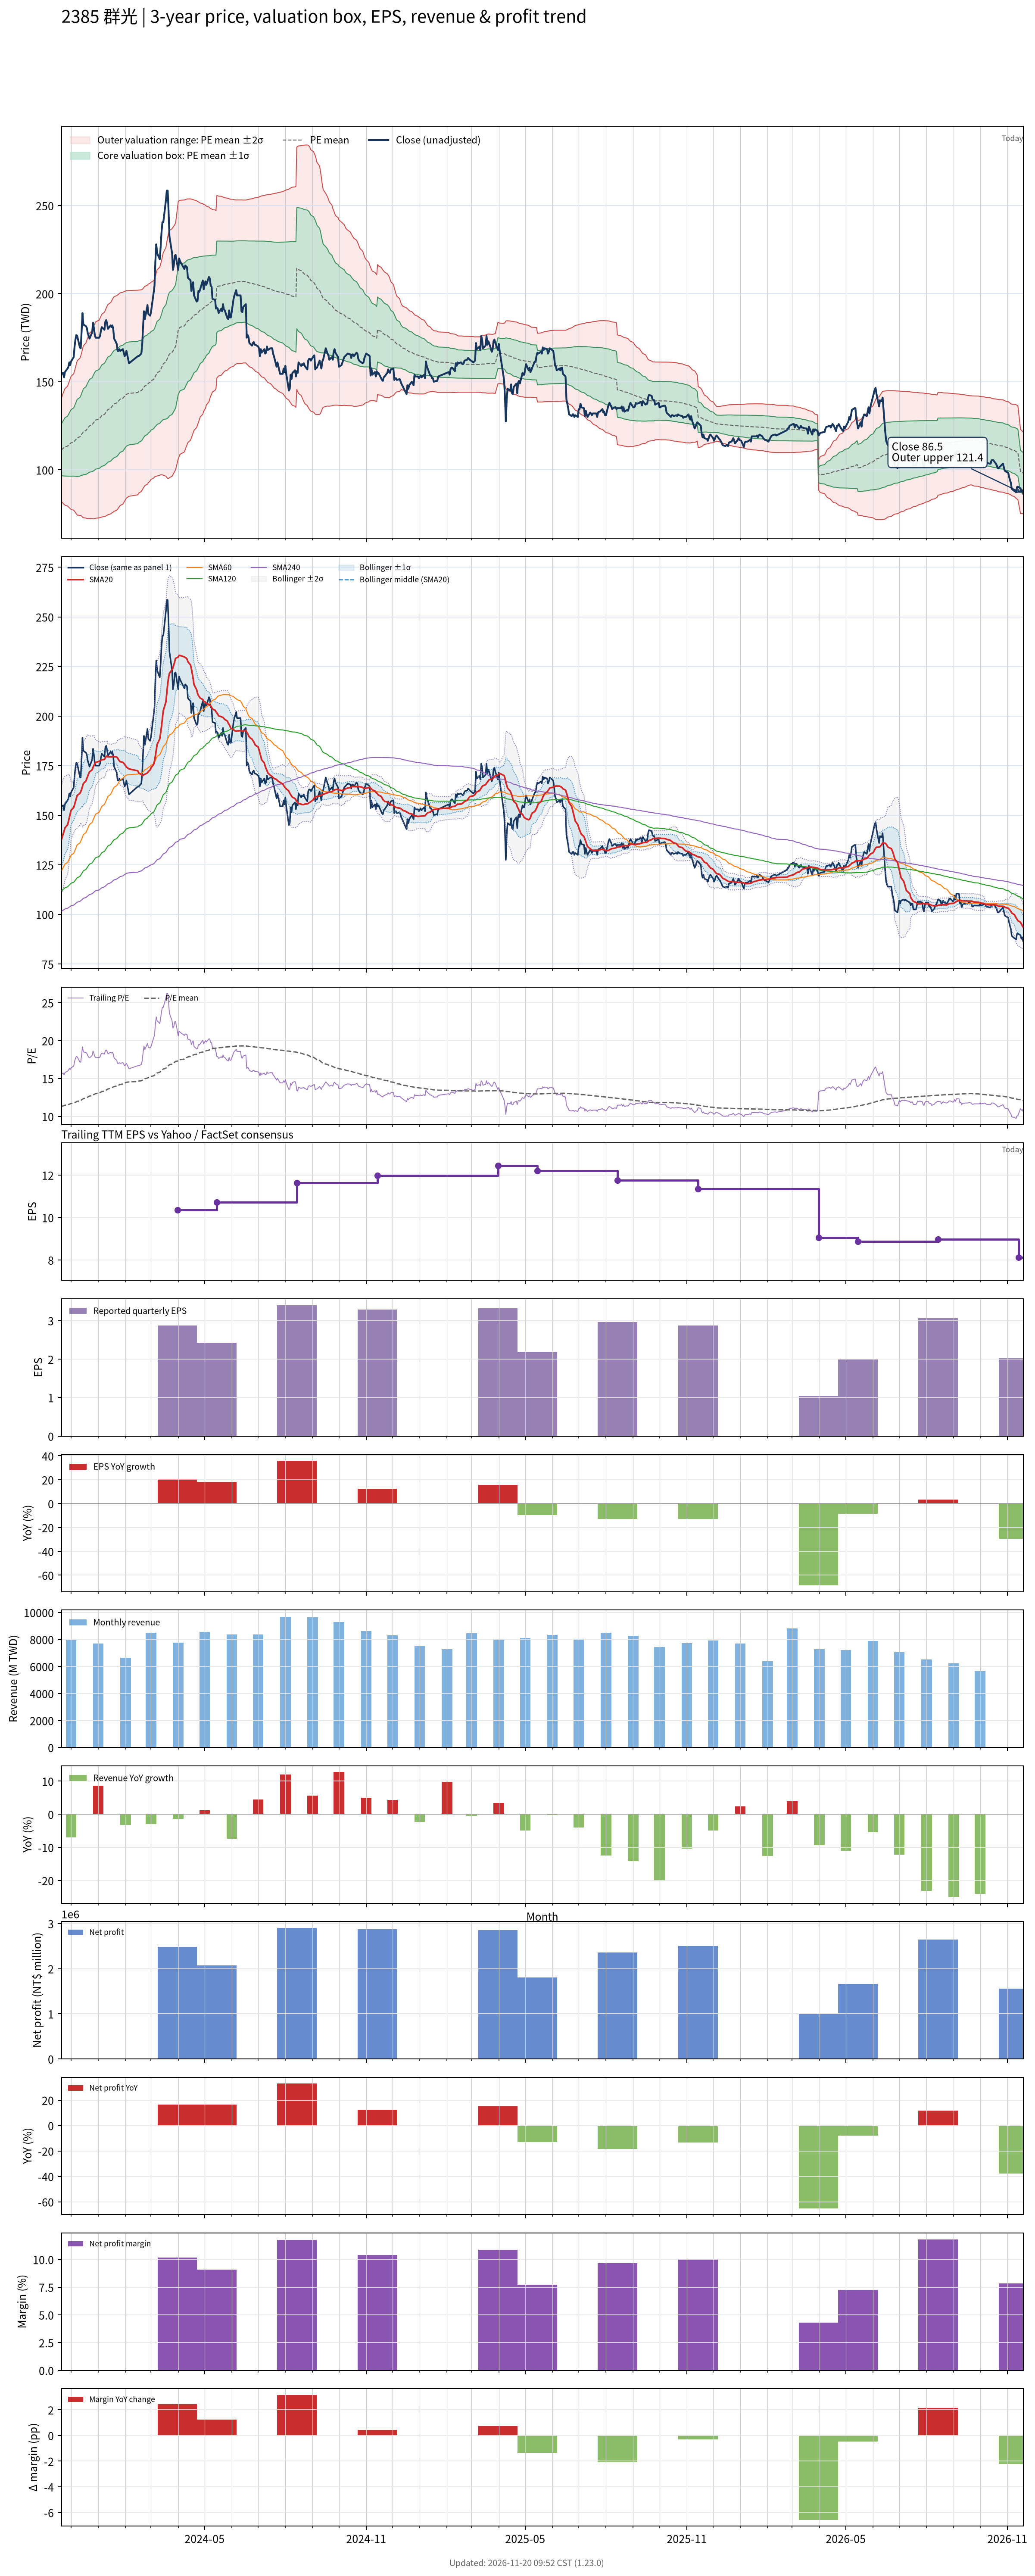

The table this chart was drawn from, first rows:
# chart-version: skill-stock-dynamic-val…
date, close, available_date, period_end, eps, ttm_eps, pe, pe_mean, pe_std, price_m2, price_m1, price_mean, price_p1, price_p2, forward_eps, forward_pe, forward_pe_mean, forward_pe_std, forward_price_m2, forward_price_m1, forward_price_mean, forward_price_p1, forward_price_p2, sma20
2023-11-20, 155, 2023-11-14, 2023-09-30, 2.93, 9.86, 15.72, 11.3, 1.488, 82.03, 96.7, 111.4, 126, 140.7, , , , , , , , , , 137.7
2023-11-21, 154.5, 2023-11-14, 2023-09-30, 2.93, 9.86, 15.67, 11.34, 1.539, 81.45, 96.62, 111.8, 127, 142.1, , , , , , , , , , 139
2023-11-22, 155, 2023-11-14, 2023-09-30, 2.93, 9.86, 15.72, 11.38, 1.589, 80.88, 96.55, 112.2, 127.9, 143.5, , , , , , , , , , 140.6
2023-11-23, 152.5, 2023-11-14, 2023-09-30, 2.93, 9.86, 15.47, 11.42, 1.631, 80.44, 96.52, 112.6, 128.7, 144.8, , , , , , , , , , 141.9
2023-11-24, 155.5, 2023-11-14, 2023-09-30, 2.93, 9.86, 15.77, 11.46, 1.677, 79.97, 96.5, 113, 129.6, 146.1, , , , , , , , , , 143.5
2023-11-27, 157.5, 2023-11-14, 2023-09-30, 2.93, 9.86, 15.97, 11.51, 1.724, 79.46, 96.46, 113.5, 130.5, 147.5, , , , , , , , , , 145.2
2023-11-28, 158.5, 2023-11-14, 2023-09-30, 2.93, 9.86, 16.08, 11.55, 1.772, 78.96, 96.44, 113.9, 131.4, 148.9, , , , , , , , , , 146.9
2023-11-29, 161, 2023-11-14, 2023-09-30, 2.93, 9.86, 16.33, 11.6, 1.823, 78.45, 96.42, 114.4, 132.4, 150.3, , , , , , , , , , 148.8
2023-11-30, 159.5, 2023-11-14, 2023-09-30, 2.93, 9.86, 16.18, 11.65, 1.868, 78, 96.42, 114.8, 133.3, 151.7, , , , , , , , , , 150.7
2023-12-01, 161.5, 2023-11-14, 2023-09-30, 2.93, 9.86, 16.38, 11.69, 1.915, 77.56, 96.43, 115.3, 134.2, 153.1, , , , , , , , , , 152.5
2023-12-04, 164, 2023-11-14, 2023-09-30, 2.93, 9.86, 16.63, 11.75, 1.964, 77.09, 96.45, 115.8, 135.2, 154.5, , , , , , , , , , 153.9
2023-12-05, 170, 2023-11-14, 2023-09-30, 2.93, 9.86, 17.24, 11.8, 2.024, 76.46, 96.41, 116.4, 136.3, 156.3, , , , , , , , , , 155.4
2023-12-06, 174, 2023-11-14, 2023-09-30, 2.93, 9.86, 17.65, 11.86, 2.09, 75.74, 96.34, 116.9, 137.5, 158.1, , , , , , , , , , 157
2023-12-07, 176.5, 2023-11-14, 2023-09-30, 2.93, 9.86, 17.9, 11.92, 2.158, 74.97, 96.25, 117.5, 138.8, 160.1, , , , , , , , , , 158.5
2023-12-08, 176, 2023-11-14, 2023-09-30, 2.93, 9.86, 17.85, 11.98, 2.222, 74.32, 96.22, 118.1, 140, 161.9, , , , , , , , , , 160
2023-12-11, 169.5, 2023-11-14, 2023-09-30, 2.93, 9.86, 17.19, 12.04, 2.261, 74.16, 96.46, 118.8, 141, 163.3, , , , , , , , , , 161
2023-12-12, 169, 2023-11-14, 2023-09-30, 2.93, 9.86, 17.14, 12.11, 2.296, 74.1, 96.74, 119.4, 142, 164.7, , , , , , , , , , 161.8
2023-12-13, 178.5, 2023-11-14, 2023-09-30, 2.93, 9.86, 18.1, 12.18, 2.348, 73.79, 96.94, 120.1, 143.2, 166.4, , , , , , , , , , 163
2023-12-14, 189, 2023-11-14, 2023-09-30, 2.93, 9.86, 19.17, 12.26, 2.421, 73.14, 97, 120.9, 144.7, 168.6, , , , , , , , , , 164.5
2023-12-15, 182.5, 2023-11-14, 2023-09-30, 2.93, 9.86, 18.51, 12.33, 2.473, 72.84, 97.23, 121.6, 146, 170.4, , , , , , , , , , 166
2023-12-18, 181.5, 2023-11-14, 2023-09-30, 2.93, 9.86, 18.41, 12.41, 2.522, 72.61, 97.47, 122.3, 147.2, 172.1, , , , , , , , , , 167.3
2023-12-19, 180.5, 2023-11-14, 2023-09-30, 2.93, 9.86, 18.31, 12.48, 2.567, 72.41, 97.72, 123, 148.3, 173.7, , , , , , , , , , 168.6
2023-12-20, 177.5, 2023-11-14, 2023-09-30, 2.93, 9.86, 18, 12.55, 2.605, 72.34, 98.02, 123.7, 149.4, 175.1, , , , , , , , , , 169.7
2023-12-21, 176, 2023-11-14, 2023-09-30, 2.93, 9.86, 17.85, 12.61, 2.638, 72.34, 98.35, 124.4, 150.4, 176.4, , , , , , , , , , 170.9
2023-12-22, 174.5, 2023-11-14, 2023-09-30, 2.93, 9.86, 17.7, 12.68, 2.668, 72.38, 98.68, 125, 151.3, 177.6, , , , , , , , , , 171.8
2023-12-25, 178, 2023-11-14, 2023-09-30, 2.93, 9.86, 18.05, 12.74, 2.703, 72.34, 98.98, 125.6, 152.3, 178.9, , , , , , , , , , 172.9
2023-12-26, 183.5, 2023-11-14, 2023-09-30, 2.93, 9.86, 18.61, 12.81, 2.745, 72.19, 99.26, 126.3, 153.4, 180.4, , , , , , , , , , 174.1
2023-12-27, 180.5, 2023-11-14, 2023-09-30, 2.93, 9.86, 18.31, 12.88, 2.779, 72.19, 99.59, 127, 154.4, 181.8, , , , , , , , , , 175.1
2023-12-28, 176.5, 2023-11-14, 2023-09-30, 2.93, 9.86, 17.9, 12.94, 2.805, 72.31, 99.97, 127.6, 155.3, 182.9, , , , , , , , , , 175.9
2023-12-29, 175, 2023-11-14, 2023-09-30, 2.93, 9.86, 17.75, 13.01, 2.827, 72.52, 100.4, 128.3, 156.1, 184, , , , , , , , , , 176.6
2024-01-02, 175, 2023-11-14, 2023-09-30, 2.93, 9.86, 17.75, 13.07, 2.847, 72.74, 100.8, 128.9, 157, 185, , , , , , , , , , 177.2
2024-01-03, 176, 2023-11-14, 2023-09-30, 2.93, 9.86, 17.85, 13.13, 2.869, 72.91, 101.2, 129.5, 157.8, 186.1, , , , , , , , , , 177.5
2024-01-04, 179, 2023-11-14, 2023-09-30, 2.93, 9.86, 18.15, 13.2, 2.893, 73.1, 101.6, 130.1, 158.7, 187.2, , , , , , , , , , 177.7
2024-01-05, 181, 2023-11-14, 2023-09-30, 2.93, 9.86, 18.36, 13.27, 2.919, 73.25, 102, 130.8, 159.6, 188.4, , , , , , , , , , 177.9
2024-01-08, 179.5, 2023-11-14, 2023-09-30, 2.93, 9.86, 18.2, 13.33, 2.94, 73.49, 102.5, 131.5, 160.4, 189.4, , , , , , , , , , 178.1
2024-01-09, 184, 2023-11-14, 2023-09-30, 2.93, 9.86, 18.66, 13.4, 2.966, 73.67, 102.9, 132.2, 161.4, 190.6, , , , , , , , , , 178.8
2024-01-10, 185, 2023-11-14, 2023-09-30, 2.93, 9.86, 18.76, 13.47, 2.99, 73.89, 103.4, 132.9, 162.3, 191.8, , , , , , , , , , 179.7
2024-01-11, 183, 2023-11-14, 2023-09-30, 2.93, 9.86, 18.56, 13.54, 3.011, 74.17, 103.9, 133.5, 163.2, 192.9, , , , , , , , , , 179.9
2024-01-12, 180, 2023-11-14, 2023-09-30, 2.93, 9.86, 18.26, 13.61, 3.025, 74.56, 104.4, 134.2, 164, 193.9, , , , , , , , , , 179.4
2024-01-15, 182, 2023-11-14, 2023-09-30, 2.93, 9.86, 18.46, 13.68, 3.04, 74.96, 104.9, 134.9, 164.9, 194.8, , , , , , , , , , 179.4
2024-01-16, 181, 2023-11-14, 2023-09-30, 2.93, 9.86, 18.36, 13.75, 3.052, 75.38, 105.5, 135.6, 165.7, 195.8, , , , , , , , , , 179.4
2024-01-17, 182, 2023-11-14, 2023-09-30, 2.93, 9.86, 18.46, 13.81, 3.068, 75.71, 106, 136.2, 166.5, 196.7, , , , , , , , , , 179.4
2024-01-18, 180, 2023-11-14, 2023-09-30, 2.93, 9.86, 18.26, 13.88, 3.083, 76.03, 106.4, 136.8, 167.2, 197.6, , , , , , , , , , 179.6
2024-01-19, 174.5, 2023-11-14, 2023-09-30, 2.93, 9.86, 17.7, 13.93, 3.088, 76.49, 106.9, 137.4, 167.9, 198.3, , , , , , , , , , 179.5
2024-01-22, 171.5, 2023-11-14, 2023-09-30, 2.93, 9.86, 17.39, 13.99, 3.089, 77.05, 107.5, 138, 168.4, 198.9, , , , , , , , , , 179.3
2024-01-23, 167.5, 2023-11-14, 2023-09-30, 2.93, 9.86, 16.99, 14.05, 3.084, 77.67, 108.1, 138.5, 168.9, 199.3, , , , , , , , , , 178.8
2024-01-24, 167.5, 2023-11-14, 2023-09-30, 2.93, 9.86, 16.99, 14.1, 3.074, 78.43, 108.7, 139.1, 169.4, 199.7, , , , , , , , , , 178
2024-01-25, 168.5, 2023-11-14, 2023-09-30, 2.93, 9.86, 17.09, 14.16, 3.066, 79.14, 109.4, 139.6, 169.8, 200.1, , , , , , , , , , 177.4
2024-01-26, 167.5, 2023-11-14, 2023-09-30, 2.93, 9.86, 16.99, 14.21, 3.06, 79.79, 110, 140.1, 170.3, 200.5, , , , , , , , , , 177
2024-01-29, 168.5, 2023-11-14, 2023-09-30, 2.93, 9.86, 17.09, 14.27, 3.05, 80.55, 110.6, 140.7, 170.8, 200.8, , , , , , , , , , 176.7
2024-01-30, 166.5, 2023-11-14, 2023-09-30, 2.93, 9.86, 16.89, 14.33, 3.034, 81.43, 111.3, 141.3, 171.2, 201.1, , , , , , , , , , 176.2
2024-01-31, 164.5, 2023-11-14, 2023-09-30, 2.93, 9.86, 16.68, 14.38, 3.017, 82.28, 112, 141.8, 171.5, 201.3, , , , , , , , , , 175.7
2024-02-01, 165.5, 2023-11-14, 2023-09-30, 2.93, 9.86, 16.78, 14.43, 3.001, 83.14, 112.7, 142.3, 171.9, 201.5, , , , , , , , , , 175
2024-02-02, 167.5, 2023-11-14, 2023-09-30, 2.93, 9.86, 16.99, 14.49, 2.985, 84.02, 113.5, 142.9, 172.3, 201.7, , , , , , , , , , 174.3
2024-02-05, 160.5, 2023-11-14, 2023-09-30, 2.93, 9.86, 16.28, 14.54, 2.962, 84.97, 114.2, 143.4, 172.6, 201.8, , , , , , , , , , 173.3
2024-02-15, 164.5, 2023-11-14, 2023-09-30, 2.93, 9.86, 16.68, 14.59, 2.944, 85.85, 114.9, 143.9, 172.9, 202, , , , , , , , , , 172.4
2024-02-16, 164.5, 2023-11-14, 2023-09-30, 2.93, 9.86, 16.68, 14.65, 2.923, 86.79, 115.6, 144.4, 173.2, 202.1, , , , , , , , , , 171.3
2024-02-19, 166, 2023-11-14, 2023-09-30, 2.93, 9.86, 16.84, 14.7, 2.902, 87.73, 116.3, 145, 173.6, 202.2, , , , , , , , , , 170.5
2024-02-20, 171, 2023-11-14, 2023-09-30, 2.93, 9.86, 17.34, 14.76, 2.886, 88.62, 117.1, 145.5, 174, 202.4, , , , , , , , , , 170.1
... 668 more rows
